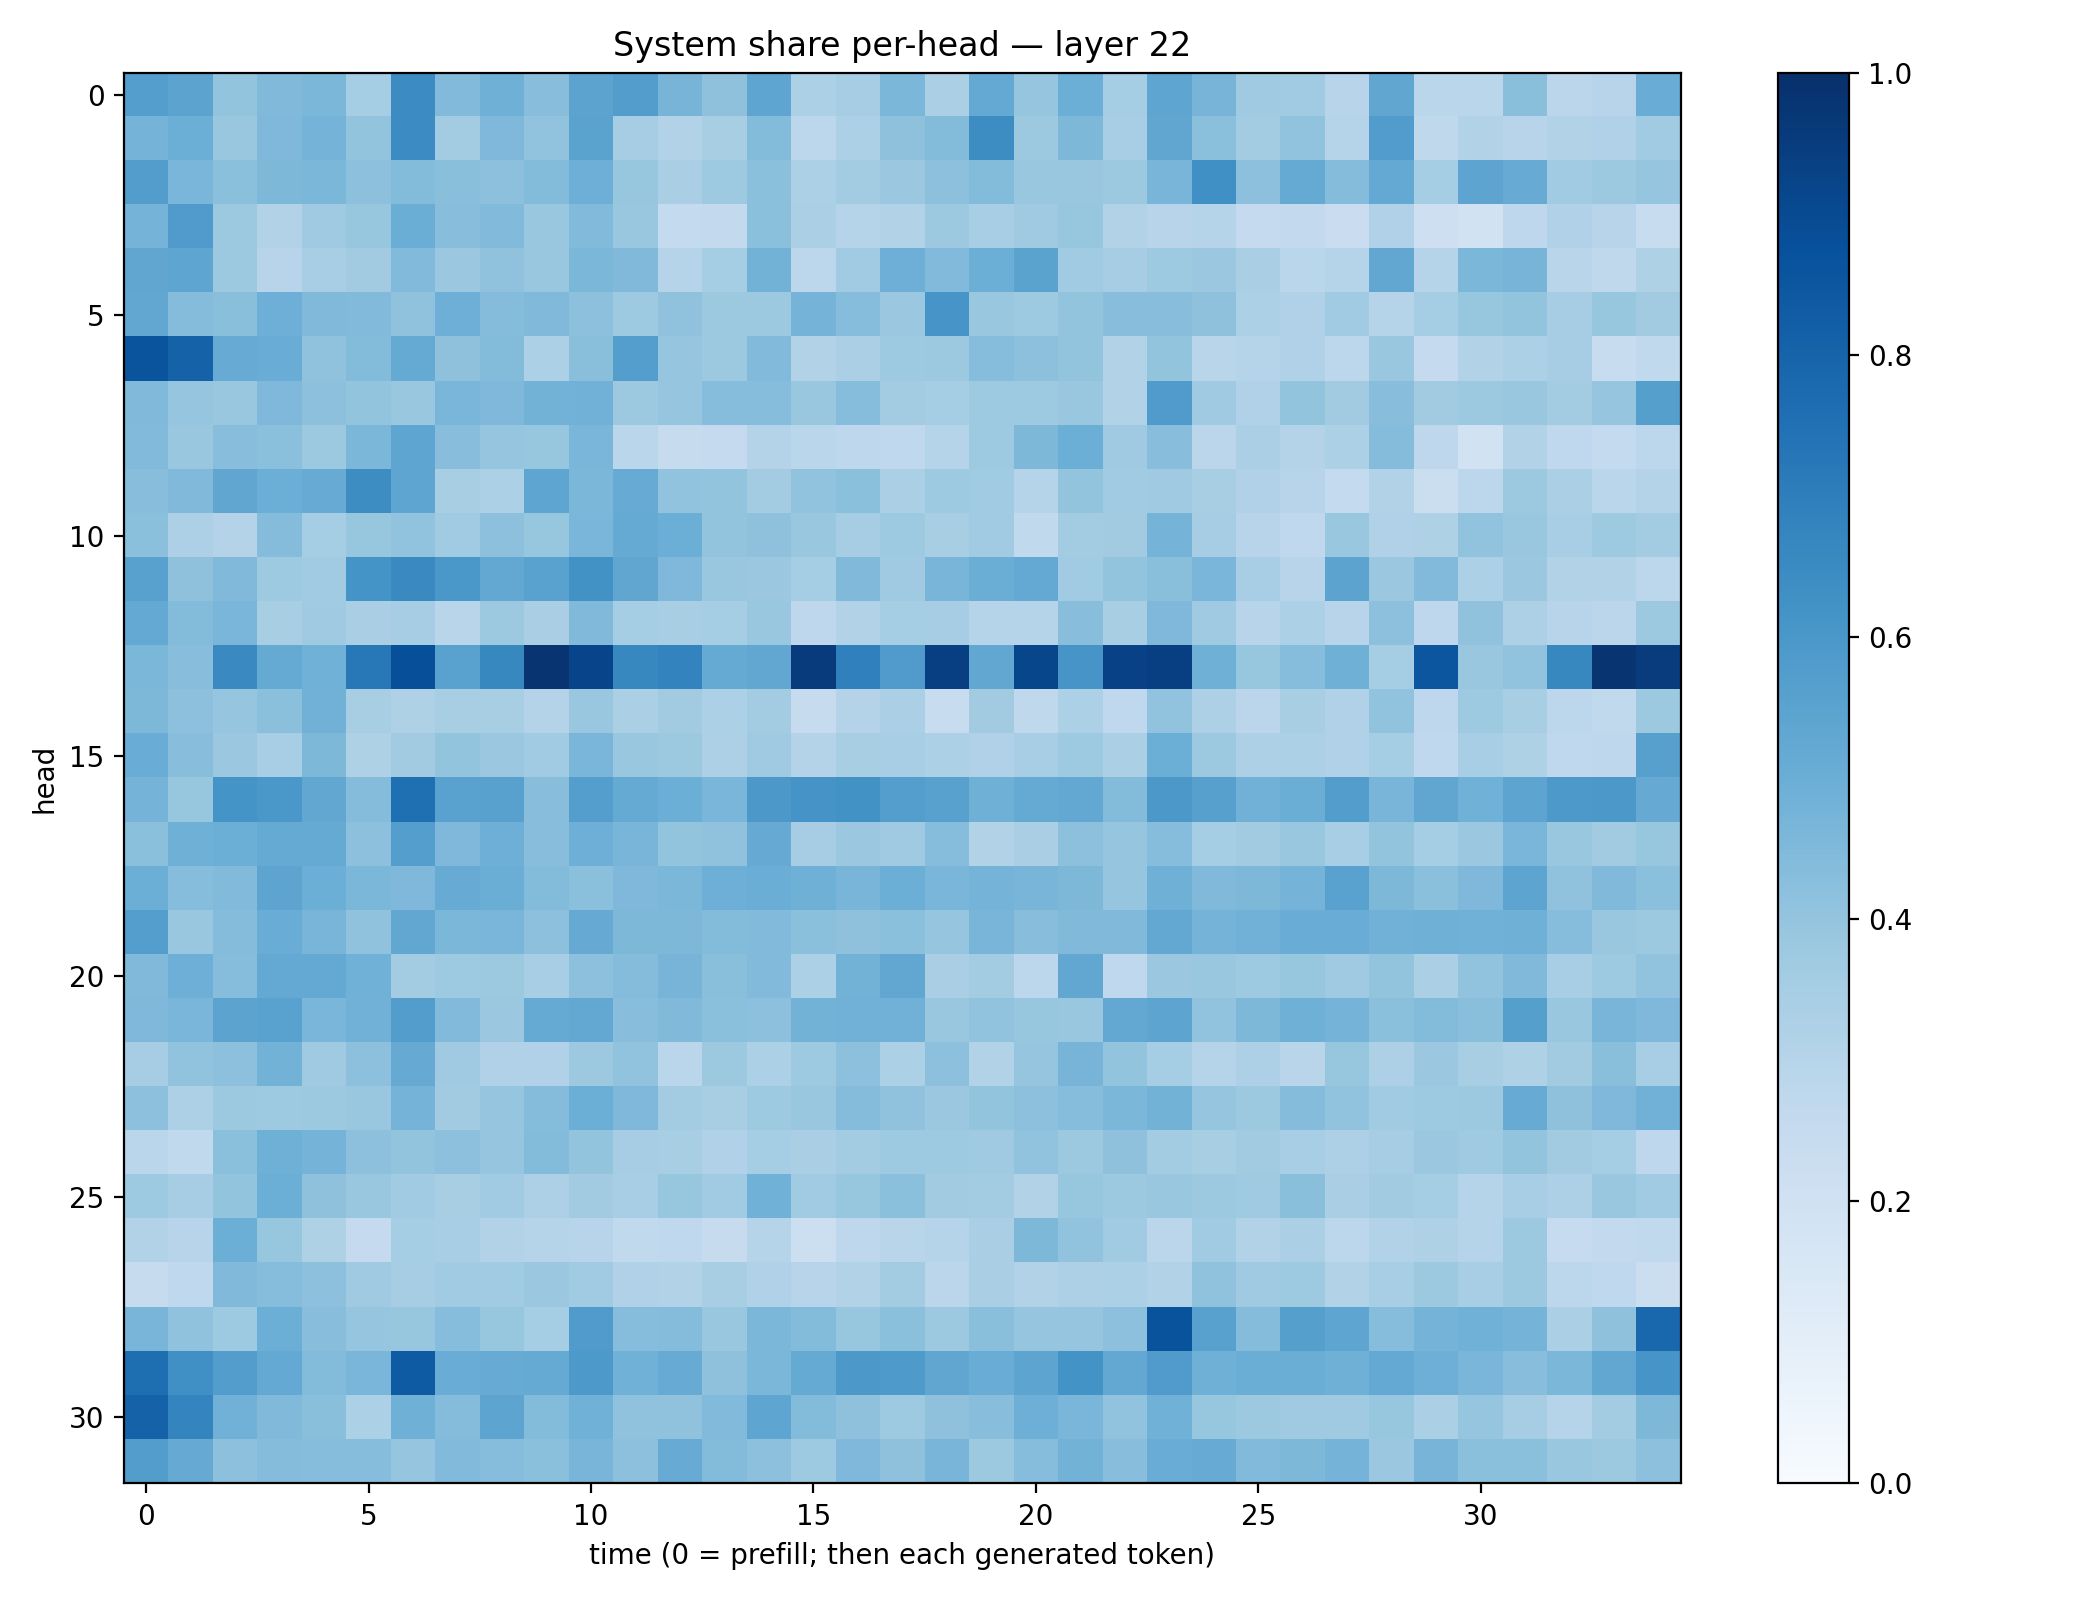

Source data for this figure (header and first rows):
0.568164, 0.54372466, 0.40123677, 0.44849274, 0.45804334, 0.35397545, 0.6479248, 0.44329384, 0.4900492, 0.42726687, 0.54625624, 0.5731985, 0.4700103, 0.41400418, 0.5374677, 0.33047312, 0.34827363, 0.4571099, 0.33274823, 0.5220381, 0.39504132, 0.49866062, 0.35171187, 0.5355467
0.4751, 0.4988, 0.3831, 0.4513, 0.4753, 0.399, 0.6451, 0.3587, 0.4507, 0.4059, 0.5503, 0.3498, 0.3132, 0.3406, 0.4397, 0.2793, 0.3317, 0.4138, 0.4389, 0.6419, 0.3788, 0.4557, 0.3474, 0.5336
0.5716, 0.4634, 0.4194, 0.4543, 0.4585, 0.4171, 0.4375, 0.4231, 0.4168, 0.4411, 0.4942, 0.3944, 0.3386, 0.3747, 0.4196, 0.3304, 0.3577, 0.3826, 0.4171, 0.4386, 0.3897, 0.385, 0.3758, 0.4677
0.4741, 0.5781, 0.378, 0.3157, 0.3704, 0.3929, 0.5034, 0.4291, 0.4422, 0.3875, 0.4421, 0.3881, 0.2548, 0.2592, 0.4217, 0.3352, 0.3029, 0.3153, 0.3786, 0.3467, 0.3677, 0.3935, 0.3097, 0.2931
0.5342, 0.5364, 0.3785, 0.293, 0.3466, 0.3633, 0.445, 0.3816, 0.4066, 0.3856, 0.4595, 0.4488, 0.3029, 0.354, 0.4775, 0.2787, 0.3669, 0.4958, 0.4423, 0.5, 0.5488, 0.3634, 0.3511, 0.3734
0.5293, 0.4342, 0.4229, 0.4959, 0.4465, 0.4414, 0.4076, 0.4926, 0.435, 0.4468, 0.4167, 0.3735, 0.4085, 0.3769, 0.3774, 0.4733, 0.4328, 0.38, 0.6057, 0.3857, 0.373, 0.3998, 0.4282, 0.4265
0.8602, 0.8051, 0.5085, 0.5077, 0.4072, 0.4409, 0.5168, 0.413, 0.4395, 0.3297, 0.4238, 0.568, 0.3982, 0.3769, 0.4441, 0.3099, 0.3358, 0.3723, 0.3781, 0.4309, 0.4151, 0.4011, 0.3091, 0.4002
0.4472, 0.3953, 0.3842, 0.4523, 0.4143, 0.3996, 0.3892, 0.4628, 0.4522, 0.4789, 0.4838, 0.3769, 0.3951, 0.4308, 0.4334, 0.3828, 0.4301, 0.3591, 0.3525, 0.373, 0.3726, 0.3864, 0.3155, 0.5782
0.4431, 0.3867, 0.4263, 0.4195, 0.3752, 0.4609, 0.5375, 0.4259, 0.3956, 0.3926, 0.4624, 0.2889, 0.2438, 0.2527, 0.3049, 0.2886, 0.2769, 0.2675, 0.2982, 0.3732, 0.4564, 0.4978, 0.368, 0.4282
0.429, 0.448, 0.5342, 0.4983, 0.5088, 0.6413, 0.5387, 0.3416, 0.3283, 0.5374, 0.4592, 0.5099, 0.4054, 0.4015, 0.3568, 0.4045, 0.4217, 0.3321, 0.3721, 0.365, 0.3021, 0.4023, 0.367, 0.3698
0.4194, 0.3246, 0.3057, 0.4346, 0.3546, 0.3926, 0.4024, 0.3635, 0.4148, 0.3931, 0.4634, 0.5167, 0.4988, 0.4023, 0.4136, 0.383, 0.3492, 0.3722, 0.3405, 0.3662, 0.2621, 0.3592, 0.36, 0.476
0.5571, 0.4119, 0.4454, 0.3725, 0.3666, 0.6165, 0.6525, 0.5983, 0.5244, 0.5542, 0.6214, 0.5349, 0.453, 0.3897, 0.3814, 0.3537, 0.446, 0.368, 0.4683, 0.5019, 0.522, 0.3666, 0.4013, 0.4241
0.5222, 0.4407, 0.4626, 0.3434, 0.3686, 0.3386, 0.3508, 0.2909, 0.3777, 0.3375, 0.4489, 0.352, 0.3429, 0.3543, 0.3882, 0.2765, 0.3118, 0.3517, 0.3481, 0.3032, 0.2986, 0.4266, 0.3432, 0.4507
0.4584, 0.428, 0.6526, 0.5168, 0.4876, 0.7191, 0.8822, 0.5543, 0.6624, 0.9788, 0.9181, 0.6612, 0.678, 0.5167, 0.531, 0.9567, 0.69, 0.5789, 0.9404, 0.5304, 0.9121, 0.609, 0.931, 0.9409
0.4542, 0.4165, 0.396, 0.4207, 0.4833, 0.3425, 0.3222, 0.3413, 0.3406, 0.3071, 0.3858, 0.3356, 0.363, 0.3282, 0.3587, 0.2422, 0.3047, 0.3345, 0.2401, 0.3615, 0.2714, 0.3313, 0.2686, 0.406
0.5043, 0.4292, 0.3817, 0.3463, 0.4541, 0.3212, 0.3626, 0.4014, 0.3827, 0.3636, 0.4614, 0.3885, 0.3786, 0.325, 0.3689, 0.3052, 0.3427, 0.3462, 0.331, 0.32, 0.3463, 0.3712, 0.3345, 0.497
0.474, 0.3945, 0.6141, 0.5984, 0.5275, 0.4368, 0.7547, 0.5543, 0.555, 0.4288, 0.5682, 0.5186, 0.4983, 0.4617, 0.5957, 0.613, 0.622, 0.5675, 0.5565, 0.489, 0.5185, 0.5272, 0.4396, 0.5971
0.4213, 0.4922, 0.499, 0.5158, 0.5177, 0.4157, 0.5702, 0.4519, 0.493, 0.4293, 0.4933, 0.4674, 0.4001, 0.4068, 0.5131, 0.3486, 0.3793, 0.3707, 0.4304, 0.3089, 0.3381, 0.4156, 0.3961, 0.4304
0.4978, 0.4319, 0.4419, 0.5428, 0.4991, 0.4587, 0.4527, 0.5086, 0.5006, 0.439, 0.4206, 0.4506, 0.4598, 0.4942, 0.5006, 0.4912, 0.4668, 0.4962, 0.4645, 0.4743, 0.4658, 0.456, 0.3965, 0.4892
0.5699, 0.3904, 0.4351, 0.5065, 0.4652, 0.4099, 0.529, 0.4589, 0.4632, 0.4168, 0.5139, 0.4546, 0.4558, 0.4414, 0.4418, 0.42, 0.4112, 0.4198, 0.3947, 0.4674, 0.4277, 0.4473, 0.4461, 0.525
0.4462, 0.4926, 0.4335, 0.5202, 0.522, 0.4863, 0.3583, 0.3724, 0.377, 0.3469, 0.4153, 0.4358, 0.4706, 0.4231, 0.4419, 0.332, 0.4786, 0.5278, 0.3391, 0.358, 0.2799, 0.528, 0.2674, 0.3794
0.4516, 0.4634, 0.5454, 0.5529, 0.4645, 0.4815, 0.5732, 0.4427, 0.3797, 0.516, 0.5242, 0.4289, 0.446, 0.4197, 0.4164, 0.4776, 0.4839, 0.4829, 0.3881, 0.4045, 0.391, 0.3874, 0.5256, 0.5391
0.3478, 0.4038, 0.4164, 0.4791, 0.3674, 0.4156, 0.5136, 0.3691, 0.3199, 0.3166, 0.3786, 0.4029, 0.2861, 0.375, 0.3312, 0.3722, 0.4156, 0.3306, 0.4155, 0.3102, 0.3975, 0.4705, 0.3997, 0.3543
0.4156, 0.3261, 0.3761, 0.3745, 0.3758, 0.3833, 0.4756, 0.3626, 0.397, 0.4345, 0.4966, 0.4523, 0.3576, 0.343, 0.3746, 0.3865, 0.4345, 0.4079, 0.3799, 0.4005, 0.4175, 0.4335, 0.4576, 0.4767
0.2881, 0.2622, 0.4186, 0.4897, 0.4739, 0.415, 0.4012, 0.4151, 0.3967, 0.4376, 0.3986, 0.3485, 0.3402, 0.3171, 0.3546, 0.3392, 0.3561, 0.3729, 0.3723, 0.3704, 0.4041, 0.3781, 0.4108, 0.3568
0.3747, 0.3509, 0.3989, 0.4973, 0.4109, 0.3865, 0.3634, 0.3434, 0.3657, 0.3276, 0.361, 0.3439, 0.3943, 0.3654, 0.4859, 0.364, 0.3939, 0.4185, 0.3616, 0.3582, 0.3139, 0.3908, 0.3784, 0.3891
0.3155, 0.2966, 0.4999, 0.3941, 0.3212, 0.2502, 0.3534, 0.3451, 0.3161, 0.2984, 0.2943, 0.2635, 0.2686, 0.2446, 0.2985, 0.2149, 0.274, 0.2919, 0.3021, 0.3391, 0.455, 0.4025, 0.3661, 0.282
0.2428, 0.2656, 0.4458, 0.4308, 0.4161, 0.3689, 0.3496, 0.3649, 0.3647, 0.3827, 0.366, 0.3167, 0.3144, 0.3407, 0.3169, 0.2965, 0.3104, 0.3591, 0.2839, 0.336, 0.3143, 0.3259, 0.3283, 0.3135
0.4658, 0.41, 0.3749, 0.4974, 0.4282, 0.3957, 0.3922, 0.4334, 0.3934, 0.3516, 0.5819, 0.4304, 0.4372, 0.3853, 0.459, 0.4377, 0.3912, 0.4198, 0.3755, 0.4224, 0.3973, 0.3947, 0.4146, 0.8669
0.7611, 0.6302, 0.5727, 0.522, 0.4382, 0.4616, 0.8328, 0.5061, 0.5081, 0.518, 0.5936, 0.4878, 0.5098, 0.4111, 0.4598, 0.5164, 0.5956, 0.5868, 0.5329, 0.505, 0.5416, 0.6189, 0.5264, 0.5818
0.8066, 0.6739, 0.4833, 0.4468, 0.422, 0.3283, 0.4897, 0.4372, 0.5396, 0.4392, 0.4881, 0.4077, 0.4091, 0.4426, 0.5373, 0.4399, 0.411, 0.3747, 0.4105, 0.4283, 0.495, 0.461, 0.4036, 0.4858
0.5728, 0.5125, 0.4143, 0.4344, 0.4314, 0.4313, 0.3966, 0.4443, 0.4329, 0.4185, 0.4663, 0.4155, 0.5093, 0.4407, 0.4166, 0.3749, 0.4523, 0.4114, 0.4664, 0.3773, 0.4332, 0.4774, 0.4259, 0.5043
